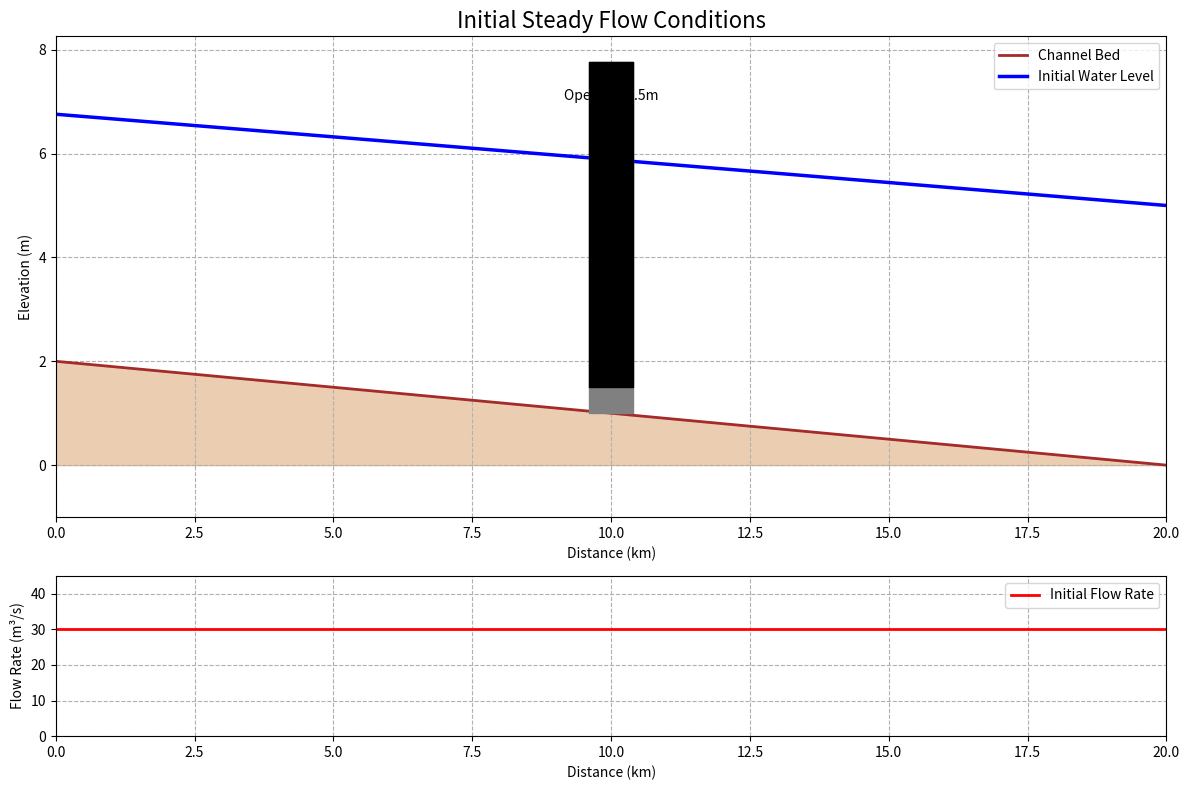

Here is the Python script that generated this plot:
import numpy as np
import matplotlib.pyplot as plt

# --- 1. Model Parameters ---
L = 20000.0; nx = 101; dx = L / (nx - 1)
B = 20.0; n_manning = 0.025; S0 = 0.0001; g = 9.81
gate_pos_idx = int(10000 / dx); gate_opening = 0.5
Q_initial = 30.0; H_downstream_initial = 5.0

# --- 2. Grid and Bed Elevation ---
x = np.linspace(0, L, nx)
z_bed = S0 * (L - x)

# --- 3. Initial Conditions (Steady Flow Backwater Curve) ---
def calculate_initial_conditions(Q_val, H_down, z_bed_arr, B_val, n_val, S0_val, nx_val, dx_val):
    H = np.zeros(nx_val); H[-1] = H_down
    # Upstream of the gate
    for i in range(nx_val - 2, -1, -1):
        y_i1 = H[i+1] - z_bed_arr[i+1]
        if y_i1 <= 0.01: y_i1 = 0.01
        A_i1 = B_val * y_i1; R_i1 = A_i1 / (B_val + 2*y_i1)
        Sf_i1 = (Q_val * n_val / (A_i1 * R_i1**(2.0/3.0)))**2
        H[i] = H[i+1] + (S0_val - Sf_i1) * dx_val
    return H, np.full(nx_val, Q_val)

print("Calculating initial conditions...")
H_initial, Q_initial_profile = calculate_initial_conditions(Q_initial, H_downstream_initial, z_bed, B, n_manning, S0, nx, dx)

# --- 4. Visualize Initial Conditions ---
print("Visualizing initial conditions...")
fig, (ax1, ax2) = plt.subplots(2, 1, figsize=(12, 8), gridspec_kw={'height_ratios': [3, 1]})

# Water Level Profile
ax1.plot(x/1000, z_bed, color='brown', lw=2, label='Channel Bed')
ax1.fill_between(x/1000, 0, z_bed, color='peru', alpha=0.4)
ax1.plot(x/1000, H_initial, color='blue', lw=2.5, label='Initial Water Level')

# Gate Visualization
gate_x = x[gate_pos_idx]/1000
gate_w = (dx/1000)*2
struct_top = np.max(H_initial) + 1.0
ax1.fill_between([gate_x-gate_w, gate_x+gate_w], z_bed[gate_pos_idx], struct_top, color='gray', zorder=10)
ax1.fill_between([gate_x-gate_w, gate_x+gate_w], z_bed[gate_pos_idx]+gate_opening, struct_top, color='black', zorder=11)
ax1.text(gate_x, struct_top - 0.2, f'Gate\nOpening: {gate_opening}m', ha='center', va='top', fontsize=10)

ax1.set_title('Initial Steady Flow Conditions', fontsize=16)
ax1.set_xlabel('Distance (km)'); ax1.set_ylabel('Elevation (m)')
ax1.set_ylim(np.min(z_bed)-1, np.max(H_initial)+1.5)
ax1.set_xlim(0, L/1000)
ax1.grid(True, linestyle='--'); ax1.legend(loc='upper right')

# Flow Rate Profile
ax2.plot(x/1000, Q_initial_profile, color='red', lw=2, label='Initial Flow Rate')
ax2.set_xlabel('Distance (km)'); ax2.set_ylabel('Flow Rate (m³/s)')
ax2.set_ylim(0, Q_initial * 1.5)
ax2.set_xlim(0, L/1000)
ax2.grid(True, linestyle='--'); ax2.legend(loc='upper right')

fig.tight_layout()
plt.savefig('initial_profile.png')
print("Successfully saved initial profile to initial_profile.png")
